Run: headless pygame with SDL's dummy video driver; simulated clock (each Clock.tick advances the game by its frame time, no real sleeping); random seed 0; keys injected as events and as key.get_pressed() state; mouse plan: one left click at the window centre at the start of phase 2, then a move to the lower-right quarter at the start of phase 3.
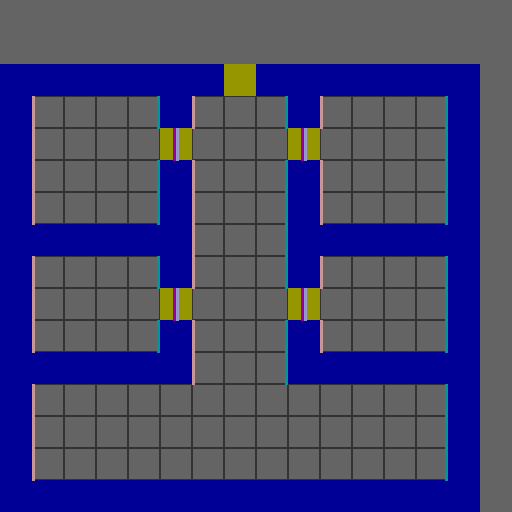
Frame 1 of 4 · flips 1–60 · no input
Frame 2 of 4 · flips 61–180 · clicked the window centre · tapped SPACE, RETURN · held RIGHT (→), D · screen unchanged from frame 1, image omitted
Frame 3 of 4 · flips 181–300 · moved the mouse to the lower-right quarter · held DOWN (↓), S · screen unchanged from frame 2, image omitted
Frame 4 of 4 · flips 301–420 · held LEFT (←), A, UP (↑), W · screen unchanged from frame 3, image omitted

The pygame program that drew these frames:

# To install pygame: pip install pygame      (my version: pygame-2.1.2)
import pygame

nr_of_sqaures_horizontal = 16
nr_of_sqaures_vertical = 16
grid_size = 32
background_color = (100,100,100)
wall_color = (0,0,150)
door_color = (150,150,0)
grid_line_color = (50,50,50)

west_wall_color = (0,150,150)
west_door_color = (150,0,150)
east_wall_color = (200,150,150)
east_door_color = (150,150,200)

WALL_FACING_NORTH = 0
WALL_FACING_EAST = 1
WALL_FACING_SOUTH = 2
WALL_FACING_WEST = 3
DOOR_FACING_NORTH = 4
DOOR_FACING_EAST = 5
DOOR_FACING_SOUTH = 6
DOOR_FACING_WEST = 7

GRID_EMPTY = 0
GRID_WALL = 1
GRID_DOOR = 8

screen_width = grid_size*nr_of_sqaures_horizontal
screen_height = grid_size*nr_of_sqaures_vertical

def run():
    pygame.init()


    screen = pygame.display.set_mode((screen_width, screen_height))
    clock = pygame.time.Clock()

    
    map_width = 15
    map_height = 14
    map_info = get_map_info()

    walls = determine_walls_and_doors(map_info, map_width, map_height)
        
    running = True
    while running:
        # TODO: We might want to set this to max?
        clock.tick(60)

        for event in pygame.event.get():

            if event.type == pygame.QUIT: 
                running = False

            #if event.type == pygame.MOUSEMOTION: 
            #    newrect.center = event.pos

        screen.fill(background_color)
    
        draw_map(screen, map_info, map_width, map_height)
        
        draw_walls(screen, walls)
    
        pygame.display.update()
    
        
    pygame.quit()


def determine_walls_and_doors(map_info, map_width, map_height):

    walls = []

    # Run through columns and determine vertical walls/doors that are facing west
    for x in range(map_width):
        # We start a column with no current wall
        current_wall = None
        
        if (x <= 1):
            # Since we are looking for vertical walls facting west, the first 2 columns can be skipped
            continue
        for y in range(map_height):
            # For each grid square we look if its a wall or a door
            if (map_info[y][x] == GRID_WALL):
                # We then look if the square to the LEFT of it is empty
                if (map_info[y][x-1] == GRID_EMPTY):
                    # We have a empty square on the left and a filled sqaure on the right, so we have a west facing wall
                    if not current_wall:
                        # We do not have a current wall so we create one
                        current_wall = create_new_wall_or_door(x, y+1, x, y, WALL_FACING_WEST)
                        walls.append(current_wall)
                    else:
                        # We need to add this wall segment to the current wall
                        current_wall['y_start'] = y+1
                else:
                    # We have no empty square on the left (anymore) so we unset the current wall
                    current_wall = None
            elif (map_info[y][x] == GRID_DOOR):
                # We have no wall (anymore) so we unset the current wall
                current_wall = None
                # We then look if the square to the left of it is empty
                if (map_info[y][x-1] == GRID_EMPTY):
                    # We have a empty square on the left and a door sqaure on the right, so we have a west facing door
                    new_west_facing_door = create_new_wall_or_door(x, y+1, x, y, DOOR_FACING_WEST)
                    walls.append(new_west_facing_door)
            else:  # Assuming its empty
                # We have no wall (anymore) so we unset the current wall
                current_wall = None
                
    # Run through columns and determine vertical walls/doors that are facing east
    for x in range(map_width):
        # We start a column with no current wall
        current_wall = None
        
        if (x >= map_width-2):
            # Since we are looking for vertical walls facting east, the last 2 columns can be skipped
            continue
        for y in range(map_height):
            # For each grid square we look if its a wall or a door
            if (map_info[y][x] == GRID_WALL):
                # We then look if the square to the RIGHT of it is empty
                if (map_info[y][x+1] == GRID_EMPTY):
                    # We have a empty square on the right and a filled sqaure on the left, so we have a east facing wall
                    if not current_wall:
                        # We do not have a current wall so we create one
                        current_wall = create_new_wall_or_door(x+1, y+1, x+1, y, WALL_FACING_EAST)
                        walls.append(current_wall)
                    else:
                        # We need to add this wall segment to the current wall
                        current_wall['y_start'] = y+1
                else:
                    # We have no empty square on the right (anymore) so we unset the current wall
                    current_wall = None
            elif (map_info[y][x] == GRID_DOOR):
                # We have no wall (anymore) so we unset the current wall
                current_wall = None
                # We then look if the square to the right of it is empty
                if (map_info[y][x+1] == GRID_EMPTY):
                    # We have a empty square on the right and a door sqaure on the left, so we have a east facing door
                    new_east_facing_door = create_new_wall_or_door(x+1, y+1, x+1, y, DOOR_FACING_EAST)
                    walls.append(new_east_facing_door)
            else:  # Assuming its empty
                # We have no wall (anymore) so we unset the current wall
                current_wall = None
                


                
    return walls
    
    
def create_new_wall_or_door(x_start, y_start, x_end, y_end, facing_dir):
    wall = {}
    wall['x_start'] = x_start
    wall['y_start'] = y_start
    wall['x_end'] = x_end
    wall['y_end'] = y_end
    wall['facing_dir'] = facing_dir
    
    return wall


def draw_walls(screen, walls):
    wall_thickness = 3

    for wall in walls:
        if (wall['facing_dir'] == WALL_FACING_WEST):
            pygame.draw.line(screen, west_wall_color, (wall['x_start']*grid_size-wall_thickness/2, screen_height-wall['y_start']*grid_size), (wall['x_end']*grid_size-wall_thickness/2, screen_height-wall['y_end']*grid_size), width=wall_thickness)
        elif (wall['facing_dir'] == DOOR_FACING_WEST):
            pygame.draw.line(screen, west_door_color, (wall['x_start']*grid_size-wall_thickness/2+grid_size/2, screen_height-wall['y_start']*grid_size), (wall['x_end']*grid_size-wall_thickness/2+grid_size/2, screen_height-wall['y_end']*grid_size), width=wall_thickness)

        if (wall['facing_dir'] == WALL_FACING_EAST):
            pygame.draw.line(screen, east_wall_color, (wall['x_start']*grid_size+wall_thickness/2, screen_height-wall['y_start']*grid_size), (wall['x_end']*grid_size+wall_thickness/2, screen_height-wall['y_end']*grid_size), width=wall_thickness)
        elif (wall['facing_dir'] == DOOR_FACING_EAST):
            pygame.draw.line(screen, east_door_color, (wall['x_start']*grid_size+wall_thickness/2-grid_size/2, screen_height-wall['y_start']*grid_size), (wall['x_end']*grid_size+wall_thickness/2-grid_size/2, screen_height-wall['y_end']*grid_size), width=wall_thickness)
            
def draw_map(screen, map_info, map_width, map_height):

    for y in range(nr_of_sqaures_vertical):
        if (y >= map_height):
            continue
        for x in range(nr_of_sqaures_horizontal):
            if (x >= map_width):
                continue
            if (map_info[y][x] == GRID_WALL):
                border_width = 0
                square_color = wall_color
            elif (map_info[y][x] == GRID_DOOR):
                border_width = 0
                square_color = door_color
            elif (map_info[y][x] == GRID_EMPTY):
                border_width = 1
                square_color = grid_line_color
            pygame.draw.rect(screen, square_color, pygame.Rect(x*grid_size, (screen_height-grid_size)-y*grid_size, grid_size, grid_size), width=border_width)



def get_map_info():
    return list(reversed([
        [ 0,0,0,0,0,0,0,0,0,0,0,0,0,0,0,0 ],
        [ 0,0,0,0,0,0,0,0,0,0,0,0,0,0,0,0 ],
        [ 1,1,1,1,1,1,1,8,1,1,1,1,1,1,1,0 ],
        [ 1,0,0,0,0,1,0,0,0,1,0,0,0,0,1,0 ],
        [ 1,0,0,0,0,8,0,0,0,8,0,0,0,0,1,0 ],
        [ 1,0,0,0,0,1,0,0,0,1,0,0,0,0,1,0 ],
        [ 1,0,0,0,0,1,0,0,0,1,0,0,0,0,1,0 ],
        [ 1,1,1,1,1,1,0,0,0,1,1,1,1,1,1,0 ],
        [ 1,0,0,0,0,1,0,0,0,1,0,0,0,0,1,0 ],
        [ 1,0,0,0,0,8,0,0,0,8,0,0,0,0,1,0 ],
        [ 1,0,0,0,0,1,0,0,0,1,0,0,0,0,1,0 ],
        [ 1,1,1,1,1,1,0,0,0,1,1,1,1,1,1,0 ],
        [ 1,0,0,0,0,0,0,0,0,0,0,0,0,0,1,0 ],
        [ 1,0,0,0,0,0,0,0,0,0,0,0,0,0,1,0 ],
        [ 1,0,0,0,0,0,0,0,0,0,0,0,0,0,1,0 ],
        [ 1,1,1,1,1,1,1,1,1,1,1,1,1,1,1,0 ],
    ]))
    
run()
